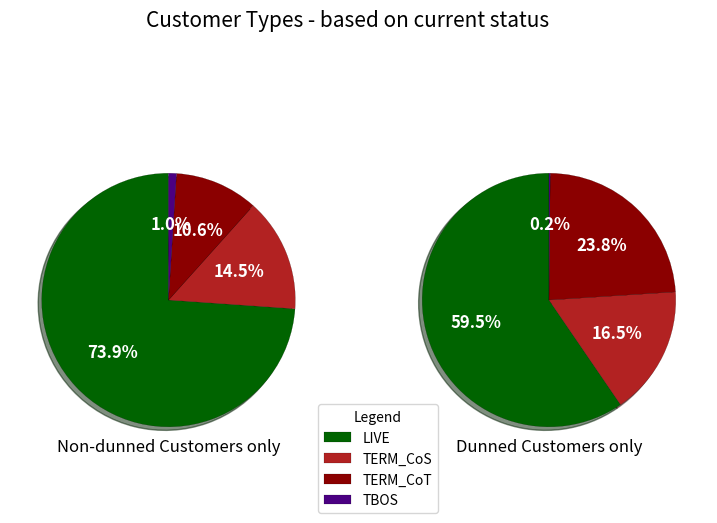

Generate this figure with matplotlib:
import numpy as np
import matplotlib.pyplot as plt
import textwrap

fig, ax = plt.subplots(1,2,figsize=(9,6), subplot_kw=dict(aspect="equal"))
colors=['darkgreen','firebrick','darkred','indigo']
labels=['LIVE','TERM_CoS','TERM_CoT','TBOS']
labels=[textwrap.fill(text,16) for text in labels]
data1=['2582621','505704','371542','35063']
data2=['600924','166301','240390','1547']

wedges,texts,autotexts=ax[0].pie(data1, radius=1, textprops={'fontsize':'10','weight':'bold','ha':'center','va':'center'}, autopct='%1.1f%%', shadow=True, startangle=90,colors=colors)
plt.setp(autotexts, size=12,weight="bold", color='w')
for w in wedges:
  w.set_linewidth(0.1)
  w.set_edgecolor('k')

wedges,texts,autotexts=ax[1].pie(data2, radius=1, autopct='%1.1f%%',textprops={'fontsize':'10','weight':'bold','ha':'center','va':'center'}, shadow=True, startangle=90,colors=colors)
plt.setp(autotexts, size=12,weight="bold",color='w')
for w in wedges:
  w.set_linewidth(0.1)
  w.set_edgecolor('k')

ax[0].set_title('Non-dunned Customers only',y=-0.003)
ax[1].set_title('Dunned Customers only',y=-0.003)

ax[1].legend(wedges, labels,
              title="Legend",
              loc="center left",
              bbox_to_anchor=(-0.25,0))

fig.suptitle("Customer Types - based on current status",fontsize=15)

plt.show()
